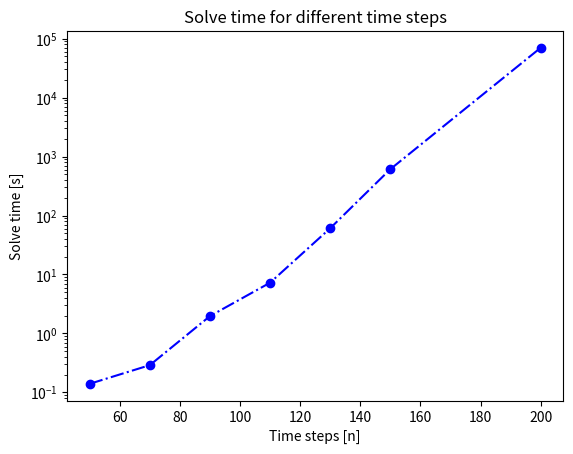

Source code (Python): (Note: this script raises an exception after producing the figure.)
import matplotlib.pyplot as plt

#a)
timeSteps = [50,70,90,110,130,150,200]
times = [0.08100008964538574, 0.1940000057220459,1.8250000476837158,\
        4.876000165939331,59.151000022888184,410.9429998397827,3600.1349999904633 ]

times = [0.14, 0.29, 1.97, 7.26,60.88, 611, 70000]
plt.figure()
plt.plot(timeSteps,times,'b-.o')
plt.yscale("log")
plt.ylabel("Solve time [s]")
plt.xlabel("Time steps [n]")
plt.title("Solve time for different time steps")
plt.savefig("Assignment 2/solve_time_x_relaxed.png")



timeSteps_both_relaxed = [50,100,200,300,400,500,600,700]
times_both_relaxed = [0.10800004005432129,0.7979998588562012,\
        6.917999982833862,16.378000020980835,35.73099994659424,54.83500003814697,\
        86.96200013160706,170.50400018692017]
plt.figure()
plt.plot(timeSteps_both_relaxed,times_both_relaxed,'b-o')
plt.yscale("log")
plt.ylabel("Solve time [s]")
plt.xlabel("Time steps [n]")
plt.title("Solve time for different time steps")
plt.savefig("Assignment 2/solve_time_both_relaxed.png")

plt.figure()
plt.plot(timeSteps,times,'b-.o',label="MILP")
plt.plot(timeSteps_both_relaxed,times_both_relaxed,'b-o',label="LP")
plt.yscale("log")
plt.ylabel("Solve time [s]")
plt.xlabel("Time steps [n]")
plt.legend()
plt.title("Solve time for different time steps")
plt.savefig("Assignment 2/solve_time_both.png")


#b)

T_int = [50, 70, 90, 110, 130, 150, 170, 200]
times_int = [0.028, 0.062, 0.277, 1.398, 4.795, 37.917, 82.565, 721.279]

T_relax = [50, 100, 200, 300, 400, 500, 600, 700]
times_relax = [0.0089, 0.042, 0.192, 0.4859, 0.7999, 0.992, 1.391, 1.937]


plt.figure()
plt.plot(timeSteps,times,'b-.o',label="Model 2, MILP")

plt.plot(T_int,times_int,'r-.o',label="Model 1, MILP")



#plt.xlim([50, 700])
plt.yscale("log")
plt.ylabel("Solve time [s]")
plt.xlabel("Time steps [n]")
plt.legend()
plt.title("Solve time for different time steps")
plt.savefig("Assignment 2/comparison_MILP.png")


plt.figure()
plt.plot(timeSteps_both_relaxed,times_both_relaxed,'b-o',label="Model 2, LP")
plt.plot(T_relax,times_relax,'r-o',label="Model 1, LP")
plt.yscale("log")
plt.ylabel("Solve time [s]")
plt.xlabel("Time steps [n]")
plt.legend()
plt.title("Solve time for different time steps")
plt.savefig("Assignment 2/comparison_LP.png")